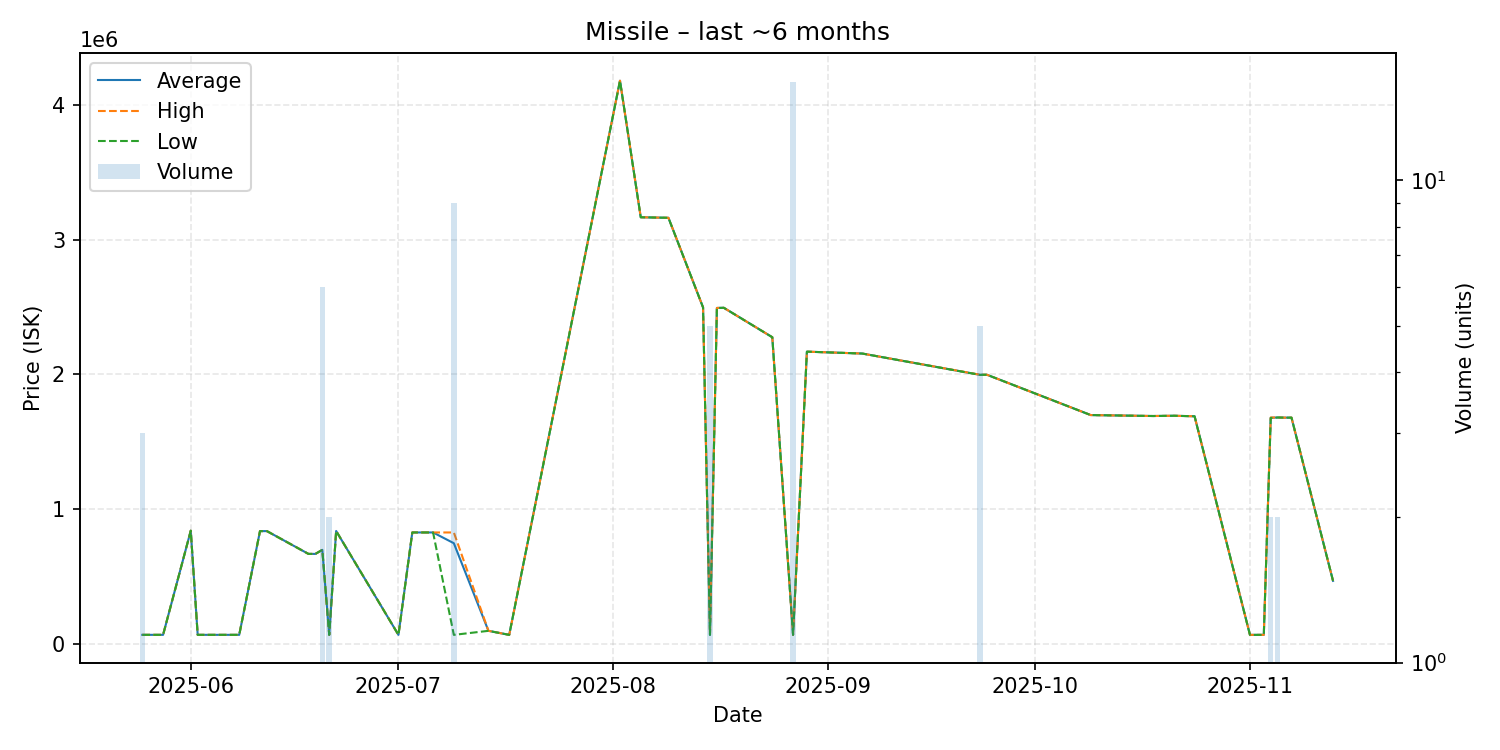

The file beside this chart, header and first rows:
date, average, highest, lowest, order_count, volume
2025-05-25, 70280, 70295, 70250, 3, 3
2025-05-28, 70250, 70250, 70250, 1, 1
2025-06-01, 842000, 842000, 842000, 1, 1
2025-06-02, 70260, 70260, 70260, 1, 1
2025-06-05, 70250, 70250, 70250, 1, 1
2025-06-08, 70250, 70250, 70250, 1, 1
2025-06-11, 839000, 839000, 839000, 1, 1
2025-06-12, 839000, 839000, 839000, 1, 1
2025-06-18, 670100, 670100, 670100, 1, 1
2025-06-19, 670100, 670100, 670100, 1, 1
2025-06-20, 700000, 700000, 700000, 1, 6
2025-06-21, 70030, 70030, 70030, 1, 2
2025-06-22, 840000, 840000, 840000, 1, 1
2025-07-01, 70030, 70030, 70030, 1, 1
2025-07-03, 829000, 829000, 829000, 1, 1
2025-07-06, 829000, 829000, 829000, 1, 1
2025-07-09, 749237, 829000, 70030, 3, 9
2025-07-14, 100000, 100000, 100000, 1, 1
2025-07-17, 70030, 70030, 70030, 1, 1
2025-08-02, 4177000, 4177000, 4177000, 1, 1
2025-08-05, 3165000, 3165000, 3165000, 1, 1
2025-08-09, 3161000, 3161000, 3161000, 1, 1
2025-08-14, 2497000, 2497000, 2497000, 1, 1
2025-08-15, 70060, 70060, 70060, 1, 5
2025-08-16, 2493000, 2493000, 2493000, 1, 1
2025-08-17, 2494000, 2494000, 2494000, 1, 1
2025-08-24, 2276000, 2276000, 2276000, 1, 1
2025-08-27, 70063, 70070, 70060, 2, 16
2025-08-29, 2169000, 2169000, 2169000, 1, 1
2025-09-06, 2155000, 2155000, 2155000, 1, 1
2025-09-23, 1997200, 1998000, 1997000, 3, 5
2025-09-24, 1998000, 1998000, 1998000, 1, 1
2025-10-09, 1699000, 1699000, 1699000, 1, 1
2025-10-18, 1692000, 1692000, 1692000, 1, 1
2025-10-21, 1694000, 1694000, 1694000, 1, 1
2025-10-24, 1690000, 1690000, 1690000, 1, 1
2025-11-01, 70120, 70120, 70120, 1, 1
2025-11-03, 70110, 70110, 70110, 1, 1
2025-11-04, 1679000, 1681000, 1677000, 2, 2
2025-11-05, 1681000, 1681000, 1681000, 2, 2
2025-11-06, 1680000, 1680000, 1680000, 1, 1
2025-11-07, 1680000, 1680000, 1680000, 1, 1
2025-11-13, 470200, 470200, 470200, 1, 1
